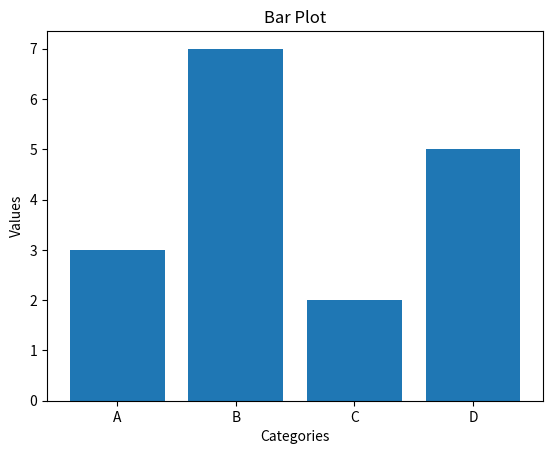
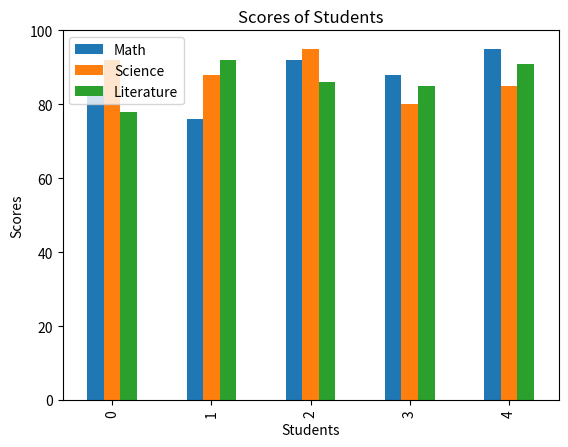

Generate these figures, in order, with matplotlib:
import numpy as np

arr = np.array([1, 2, 3, 4, 5]) # 배열 생성
arr

np.mean(arr) # 배열의 평균

np.sum(arr) # 배열의 합계

matrix = np.array([[1, 2, 3], [4, 5, 6], [7, 8, 9]]) # 2차원 배열(행렬) 생성
matrix

import pandas as pd


data = {
'이름': ['Alice', 'Bob', 'Charlie'],
'나이': [25, 30, 35],
'도시': ['서울', '부산', '인천']
}
df = pd.DataFrame(data) # 데이터프레임 생성
df

ages = df['나이'] # 특정 열 선택
ages

young_people = df[df['나이'] < 30] # 조건에 맞는 데이터 선택
young_people

import matplotlib.pyplot as plt

# 간단한 막대 그래프
categories = ['A', 'B', 'C', 'D']
values = [3, 7, 2, 5]
plt.bar(categories, values)
plt.title('Bar Plot')
plt.xlabel('Categories')
plt.ylabel('Values')
plt.show()

import pandas as pd
import matplotlib.pyplot as plt

# 학생 성적 데이터 생성
data = {
    'Name': ['Alice', 'Bob', 'Charlie', 'David', 'Eva'],
    'Math': [85, 76, 92, 88, 95],
    'Science': [92, 88, 95, 80, 85],
    'Literature': [78, 92, 86, 85, 91]
}


df = pd.DataFrame(data) # DataFrame 생성
df

# 막대 그래프로 학생별/과목별 점수 표시
df.plot(kind = 'bar') # pandas의 DataFrame을 사용한 그래프 그리기
plt.title('Scores of Students')
plt.xlabel('Students')
plt.ylabel('Scores')
plt.ylim(0, 100)
plt.show()